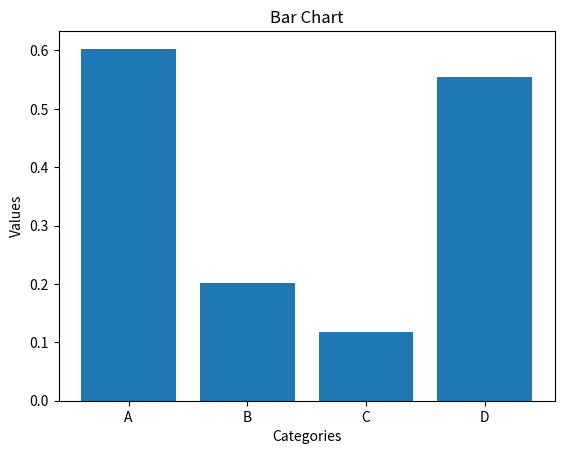

This chart was generated by the following Python code:
import matplotlib.pyplot as plt
import numpy as np

categories = ['A', 'B', 'C', 'D']
values = np.random.rand(len(categories))

plt.bar(categories, values)
plt.xlabel('Categories')
plt.ylabel('Values')
plt.title('Bar Chart')
plt.show()
